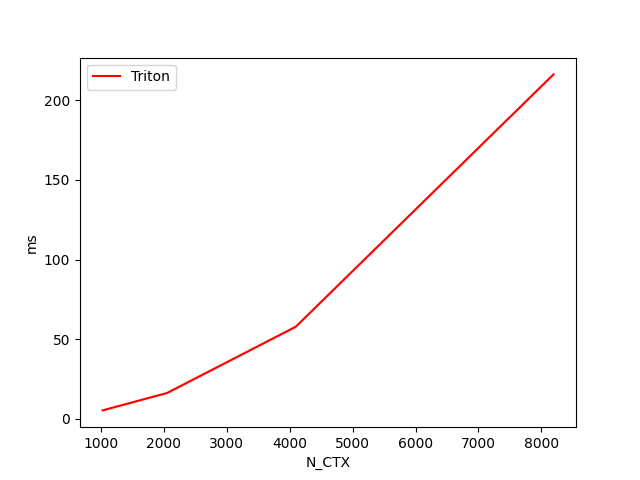

Values plotted in this chart, from the file beside it:
N_CTX, Triton
1024, 5.4
2048, 16.3
4096, 57.9
8192, 216.3
